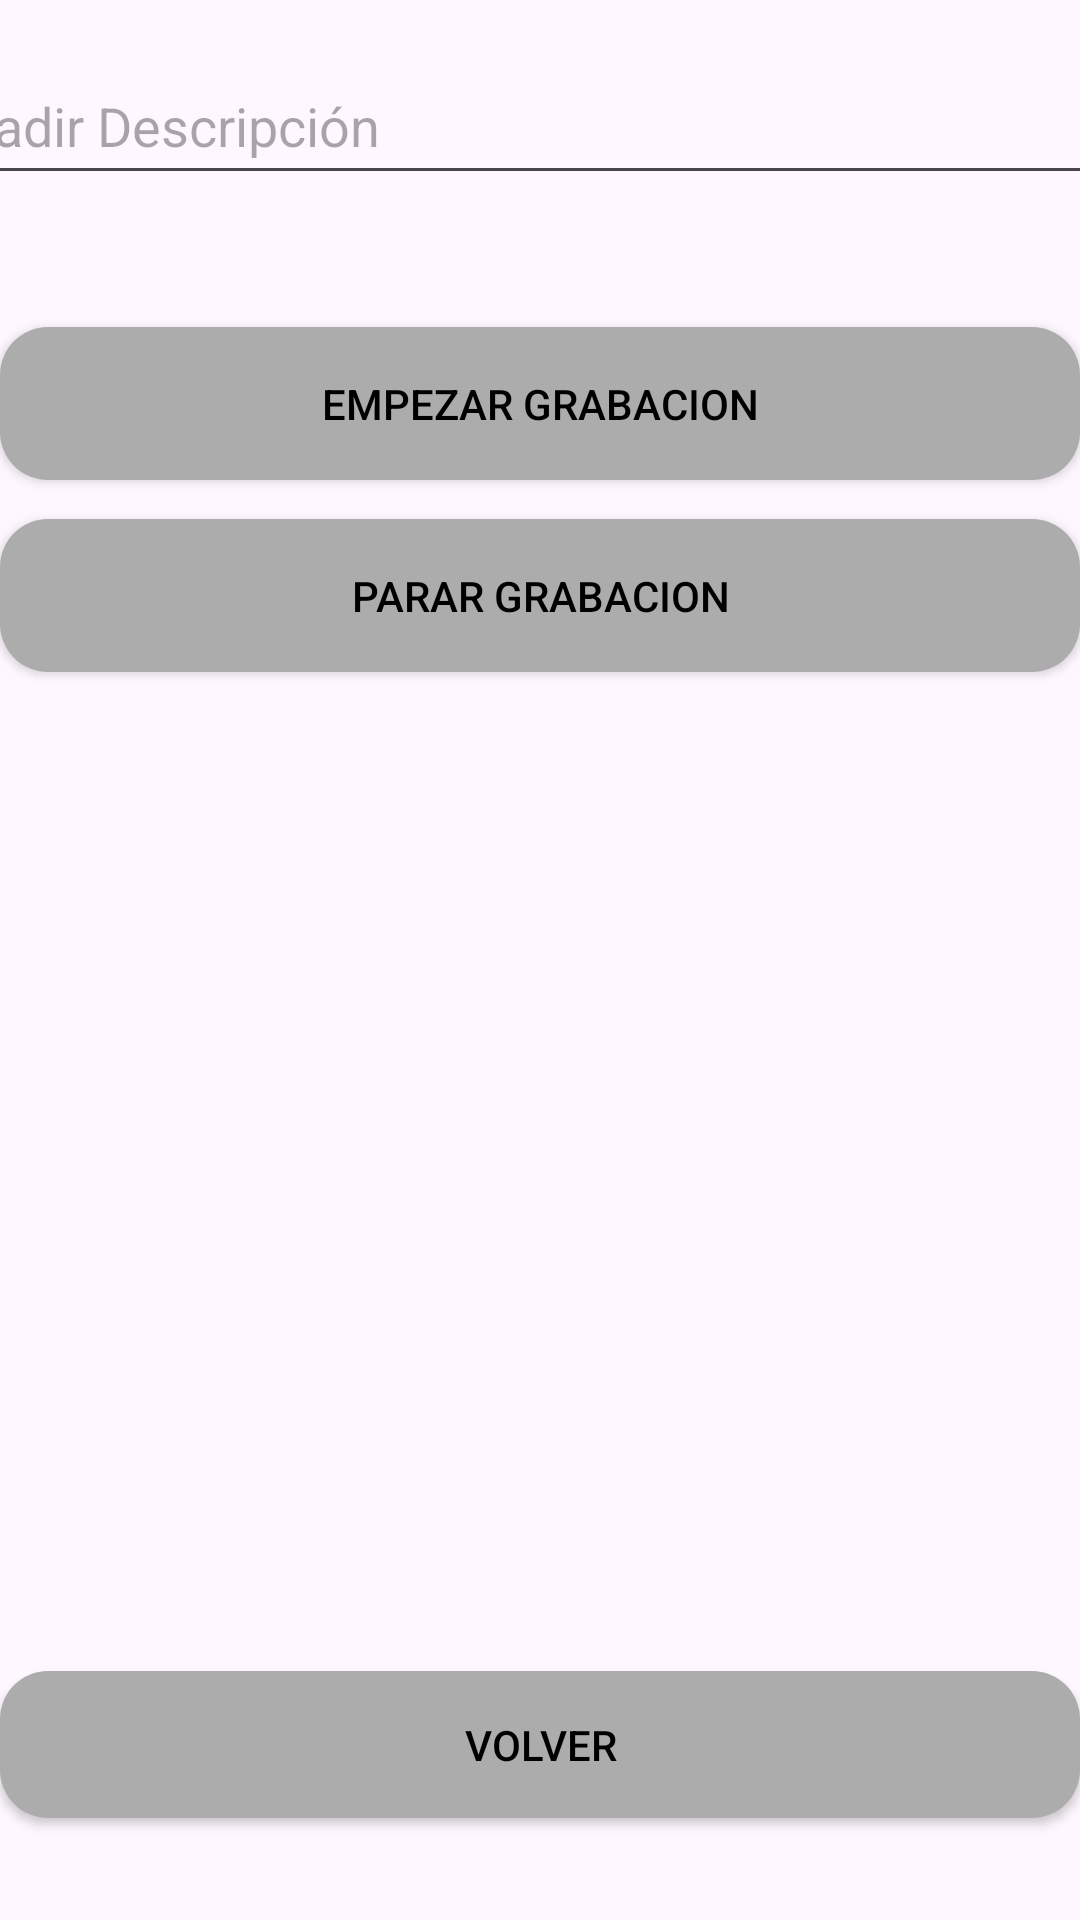

Here is an Android app screen rendered from its layout file. Give the layout XML and the strings, colors and styles it references.
<!-- AndroidManifest.xml: application theme Theme.WisdomApp -->
<!-- res/layout/activity_load_audio.xml -->
<?xml version="1.0" encoding="utf-8"?>
<androidx.constraintlayout.widget.ConstraintLayout xmlns:android="http://schemas.android.com/apk/res/android"
    xmlns:app="http://schemas.android.com/apk/res-auto"
    xmlns:tools="http://schemas.android.com/tools"
    android:layout_width="match_parent"
    android:layout_height="match_parent"
    tools:context=".activities.loadactivities.LoadAudioActivity">

    <EditText
        android:id="@+id/editTextDescription"
        android:layout_width="416dp"
        android:layout_height="49dp"
        android:layout_margin="16dp"
        android:hint="@string/addDescription"
        app:layout_constraintEnd_toEndOf="parent"
        app:layout_constraintStart_toStartOf="parent"
        app:layout_constraintTop_toTopOf="parent" />

    <Button
        android:id="@+id/buttonVolverAudioLibrary"
        android:layout_width="match_parent"
        android:layout_height="49dp"
        android:layout_marginTop="492dp"
        android:background="@drawable/rectangle_button"
        android:text="@string/btVolver"
        android:textColor="#000000"
        app:backgroundTint="#acacac"
        app:layout_constraintEnd_toEndOf="parent"
        app:layout_constraintHorizontal_bias="0.0"
        app:layout_constraintStart_toStartOf="parent"
        app:layout_constraintTop_toBottomOf="@+id/editTextDescription" />

    <Button
        android:id="@+id/buttonRecordAudio"
        android:layout_width="match_parent"
        android:layout_height="51dp"
        android:layout_marginTop="44dp"
        android:background="@drawable/rectangle_button"
        android:text="@string/startRecording"
        android:textColor="#000000"
        app:backgroundTint="#acacac"
        app:layout_constraintEnd_toEndOf="parent"
        app:layout_constraintHorizontal_bias="0.0"
        app:layout_constraintStart_toStartOf="parent"
        app:layout_constraintTop_toBottomOf="@+id/editTextDescription" />

    <Button
        android:id="@+id/buttonRecordAudio2"
        android:layout_width="match_parent"
        android:layout_height="51dp"
        android:layout_marginTop="108dp"
        android:background="@drawable/rectangle_button"
        android:text="@string/stopRecording"
        android:textColor="#000000"
        app:backgroundTint="#acacac"
        app:layout_constraintEnd_toEndOf="parent"
        app:layout_constraintHorizontal_bias="0.0"
        app:layout_constraintStart_toStartOf="parent"
        app:layout_constraintTop_toBottomOf="@+id/editTextDescription" />

</androidx.constraintlayout.widget.ConstraintLayout>
<!-- resources referenced by this layout -->
<resources>
  <!-- drawable rectangle_button (drawable) -->
  <?xml version="1.0" encoding="utf-8"?>
  <shape xmlns:android="http://schemas.android.com/apk/res/android"
      android:shape="rectangle">
      <corners android:radius="16dp" />
      <solid android:color="#acacac" />
      <padding
          android:left="16dp"
          android:top="10dp"
          android:right="16dp"
          android:bottom="10dp" />
  </shape>
  <string name="addDescription">Añadir Descripción</string>
  <string name="btVolver">Volver</string>
  <string name="startRecording">Empezar grabacion</string>
  <string name="stopRecording">Parar grabacion</string>
  <style name="Theme.WisdomApp" parent="Base.Theme.WisdomApp" />
  <style name="Base.Theme.WisdomApp" parent="Theme.Material3.DayNight.NoActionBar">
          
          
      </style>
</resources>
